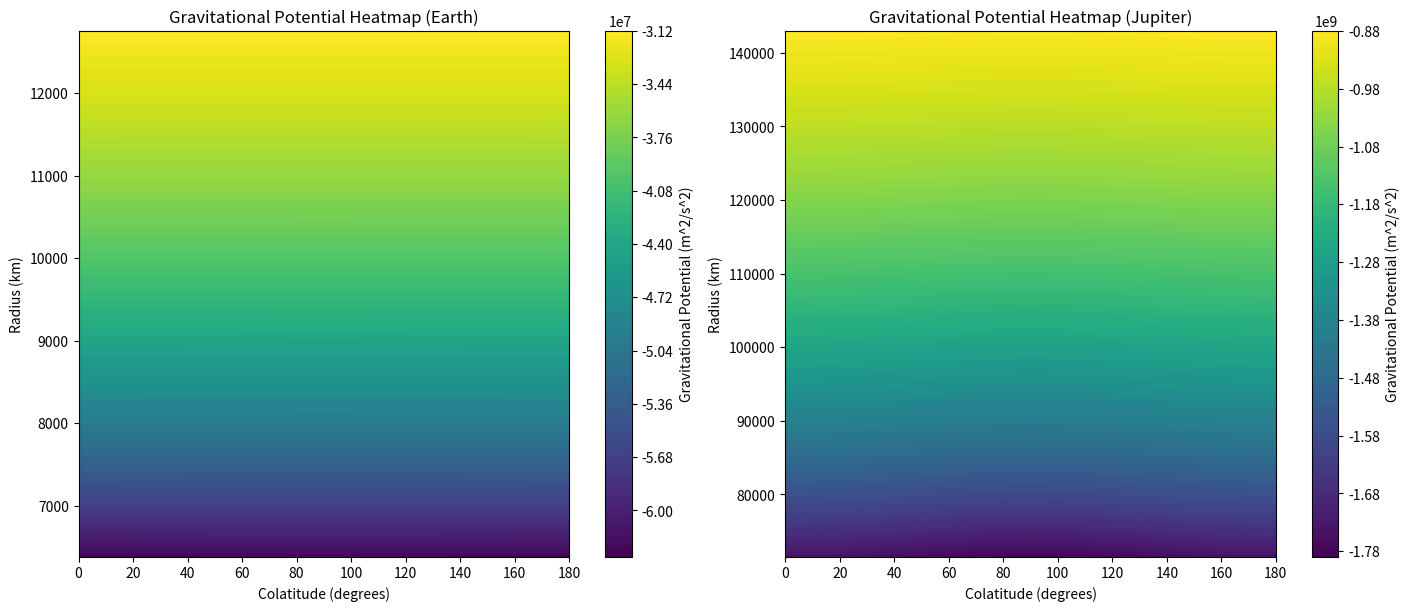

Here is the Python script that generated this plot:
import numpy as np
import matplotlib.pyplot as plt

def gravitational_potential(r, theta, phi, mu, R, J_coefficients):
    """
    Calculate the gravitational potential including zonal harmonics.

    Parameters:
    r : float
        Distance from the planet center (meters).
    theta : float
        Colatitude in radians (0 at north pole).
    phi : float
        Longitude in radians.
    mu : float
        Standard gravitational parameter (m^3/s^2).
    R : float
        Planet's mean radius (meters).
    J_coefficients : list
        List of zonal harmonics coefficients [J2, J3, ..., J8].

    Returns:
    V : float
        Gravitational potential at the given position.
    """
    # Initial potential from point mass gravity
    V = -mu / r
    
    # Add contributions from zonal harmonics
    P = [1.0, np.cos(theta)]  # Initialize Legendre polynomials
    for n, Jn in enumerate(J_coefficients, start=2):
        # Compute the associated Legendre polynomial Pn(cos(theta))
        if len(P) <= n:  # Generate next Legendre polynomial if needed
            Pn = ((2*n - 1) * np.cos(theta) * P[-1] - (n - 1) * P[-2]) / n
            P.append(Pn)
        else:
            Pn = P[n]
        # Add zonal harmonic contribution
        V += (R / r) ** n * Jn * Pn * mu / r
    
    return V

def generate_heatmap_grid(mu, radius, J_coefficients):
    """
    Generate a 2D grid of gravitational potential for visualization.

    Parameters:
    mu : float
        Standard gravitational parameter (m^3/s^2).
    radius : float
        Planet's mean radius (meters).
    J_coefficients : list
        List of zonal harmonics coefficients.

    Returns:
    r_values : ndarray
        Array of radial distances.
    theta_values : ndarray
        Array of colatitudes.
    V_grid : ndarray
        2D array of gravitational potential values.
    """
    theta_values = np.linspace(0, np.pi, 100)  # Colatitude from 0 to π (radians)
    r_values = np.linspace(radius, 2 * radius, 100)  # Radius from planet's surface to 2R

    # Create a grid for potential values
    V_grid = np.zeros((len(r_values), len(theta_values)))

    for i, r in enumerate(r_values):
        for j, theta in enumerate(theta_values):
            V_grid[i, j] = gravitational_potential(r, theta, 0, mu, radius, J_coefficients)

    return r_values, theta_values, V_grid

# Constants for Earth and Jupiter
earth_mu = 3.986004418e14  # m^3/s^2
earth_radius = 6378137.0  # meters
earth_J = [-0.1082635854e-2, 0.2532435346e-5, 0.1619331205e-5, 0.2277161016e-6, -0.5396484906e-6, 0.3513684422e-6, 0.2025187152e-6]  # J2 to J8 for Earth

jupiter_mu = 1.26686534e17  # m^3/s^2
jupiter_radius = 71492000.0  # meters
jupiter_J = [14696.5735e-6, -0.045e-6, -586.6085e-6, 0.0723e-6, 34.2007e-6, 0.120e-6, -2.422e-6]  # J2 to J8 for Jupiter

# Generate grids for Earth and Jupiter
r_earth, theta_earth, V_earth = generate_heatmap_grid(earth_mu, earth_radius, earth_J)
r_jupiter, theta_jupiter, V_jupiter = generate_heatmap_grid(jupiter_mu, jupiter_radius, jupiter_J)

# Plot side-by-side heatmaps
fig, axes = plt.subplots(1, 2, figsize=(14, 6), constrained_layout=True)

# Earth Heatmap
im1 = axes[0].contourf(np.degrees(theta_earth), r_earth / 1000, V_earth, levels=100, cmap="viridis")
axes[0].set_title("Gravitational Potential Heatmap (Earth)")
axes[0].set_xlabel("Colatitude (degrees)")
axes[0].set_ylabel("Radius (km)")
fig.colorbar(im1, ax=axes[0], label="Gravitational Potential (m^2/s^2)")

# Jupiter Heatmap
im2 = axes[1].contourf(np.degrees(theta_jupiter), r_jupiter / 1000, V_jupiter, levels=100, cmap="viridis")
axes[1].set_title("Gravitational Potential Heatmap (Jupiter)")
axes[1].set_xlabel("Colatitude (degrees)")
axes[1].set_ylabel("Radius (km)")
fig.colorbar(im2, ax=axes[1], label="Gravitational Potential (m^2/s^2)")

plt.show()
